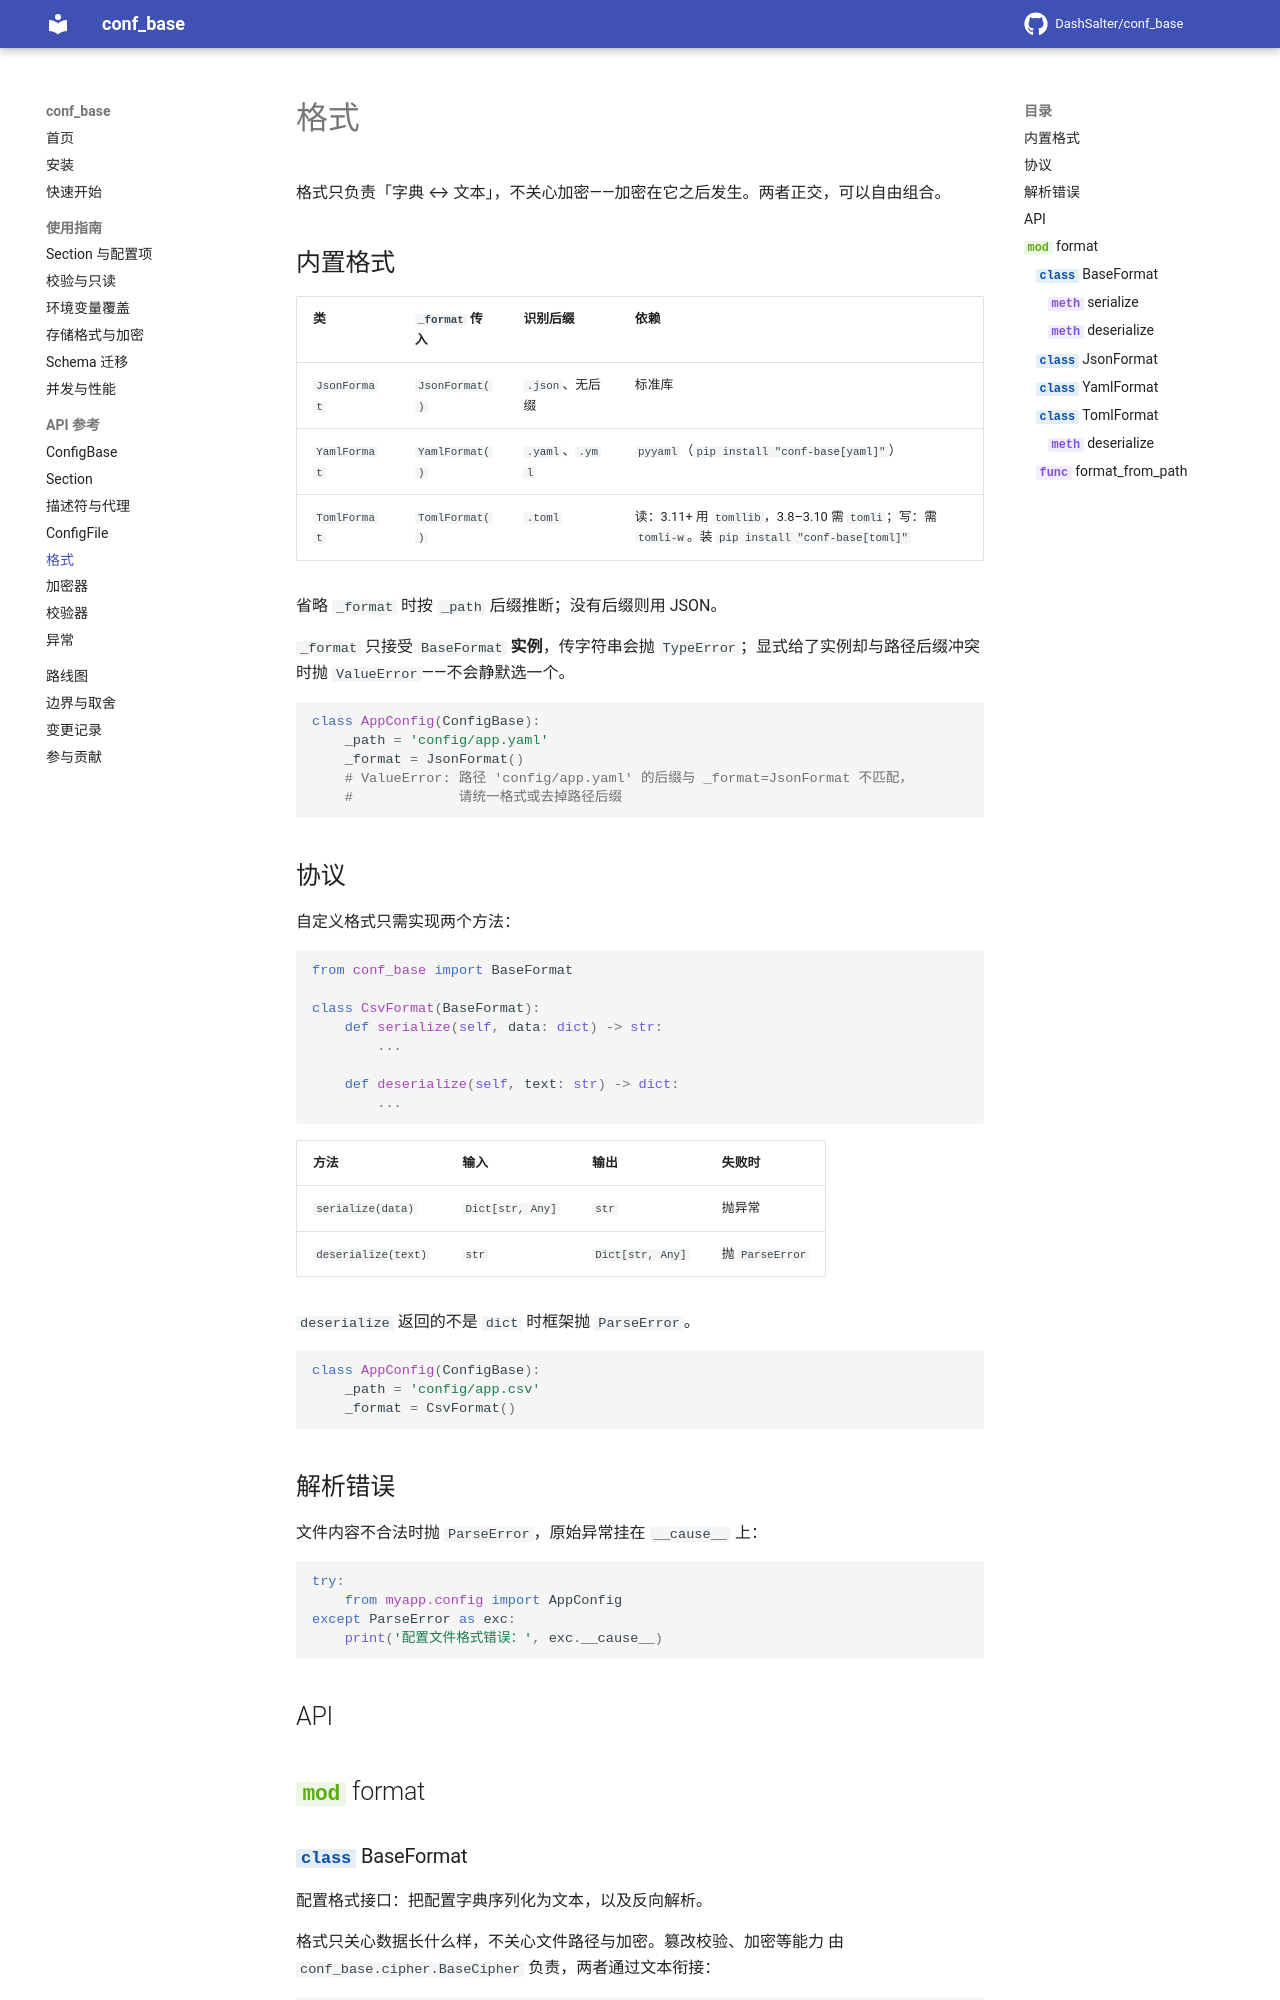

repository: DashSalter/conf_base · page: api/format/index.html · generator: mkdocs

# 格式

格式只负责「字典 ↔ 文本」，不关心加密——加密在它之后发生。两者正交，可以自由组合。

## 内置格式

| 类 | `_format` 传入 | 识别后缀 | 依赖 |
|---|---|---|---|
| `JsonFormat` | `JsonFormat()` | `.json`、无后缀 | 标准库 |
| `YamlFormat` | `YamlFormat()` | `.yaml`、`.yml` | `pyyaml`（`pip install "conf-base[yaml]"`） |
| `TomlFormat` | `TomlFormat()` | `.toml` | 读：3.11+ 用 `tomllib`，3.8–3.10 需 `tomli`；写：需 `tomli-w`。装 `pip install "conf-base[toml]"` |

省略 `_format` 时按 `_path` 后缀推断；没有后缀则用 JSON。

`_format` 只接受 `BaseFormat` **实例**，传字符串会抛 `TypeError`；显式给了实例却与路径后缀冲突时抛 `ValueError`——不会静默选一个。

```python
class AppConfig(ConfigBase):
    _path = 'config/app.yaml'
    _format = JsonFormat()
    # ValueError: 路径 'config/app.yaml' 的后缀与 _format=JsonFormat 不匹配，
    #             请统一格式或去掉路径后缀
```
